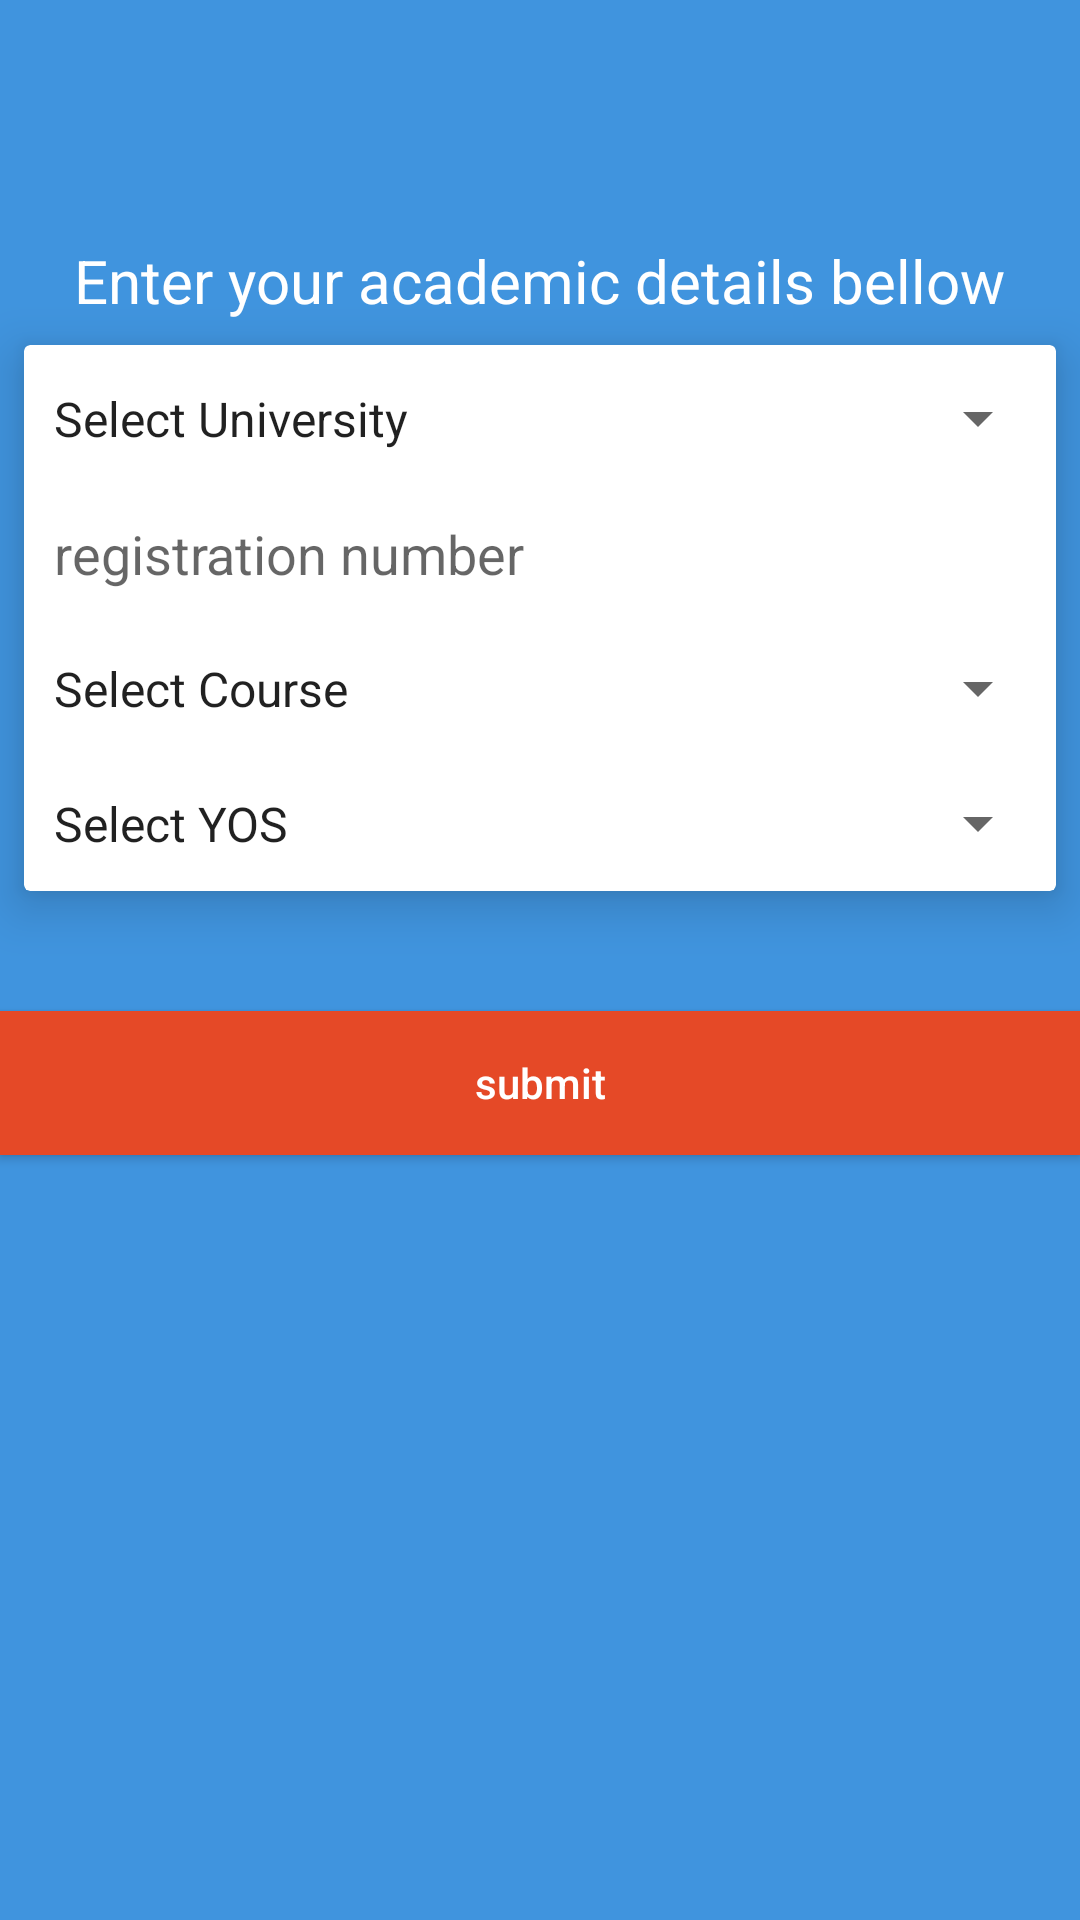

The Android layout XML behind this screen, and the referenced resources:
<!-- AndroidManifest.xml: application theme AppTheme -->
<!-- res/layout/fragment_academic_registration.xml -->
<FrameLayout xmlns:android="http://schemas.android.com/apk/res/android"
    xmlns:tools="http://schemas.android.com/tools"
    android:layout_width="match_parent"
    android:layout_height="match_parent"
    tools:context="com.glacacademics.academic_registration">

    
    <FrameLayout xmlns:android="http://schemas.android.com/apk/res/android"
        xmlns:tools="http://schemas.android.com/tools"
        android:layout_width="match_parent"
        android:layout_height="match_parent"
        xmlns:app="http://schemas.android.com/apk/res-auto"
        tools:context=".AcademicRegstration"
        android:background="@color/colorPrimary">

        <LinearLayout
            android:layout_width="match_parent"
            android:layout_height="match_parent"
            android:orientation="vertical">

            <TextView
                android:id="@+id/textView4"
                android:layout_gravity="center"
                android:layout_width="wrap_content"
                android:layout_height="wrap_content"
                android:layout_marginTop="80dp"
                android:text="Enter your academic details bellow"
                android:textColor="@color/white"
                android:textSize="20dp" />

            <android.support.v7.widget.CardView
                android:id="@+id/cardView"
                android:layout_width="match_parent"
                android:layout_height="wrap_content"
                android:layout_marginStart="8dp"
                android:layout_marginLeft="8dp"
                android:layout_marginTop="8dp"
                android:layout_marginEnd="8dp"
                android:layout_marginRight="8dp"
                android:layout_marginBottom="8dp"
                app:cardElevation="10dp"
                app:layout_constraintBottom_toBottomOf="parent"
                app:layout_constraintEnd_toEndOf="parent"
                app:layout_constraintHorizontal_bias="1.0"
                app:layout_constraintStart_toStartOf="parent"
                app:layout_constraintTop_toBottomOf="@+id/textView4"
                app:layout_constraintVertical_bias="0.251">

                <android.support.constraint.ConstraintLayout
                    android:layout_width="match_parent"
                    android:layout_height="wrap_content">

                    <EditText
                        android:id="@+id/edt_regno1"
                        android:layout_width="0dp"
                        android:layout_height="45dp"
                        android:layout_marginStart="2dp"
                        android:layout_marginLeft="2dp"
                        android:layout_marginEnd="2dp"
                        android:layout_marginRight="2dp"
                        android:background="@drawable/shapes_edit"
                        android:ems="10"
                        android:hint="registration number"
                        android:inputType="textPersonName"
                        android:paddingLeft="8dp"
                        app:layout_constraintEnd_toEndOf="parent"
                        app:layout_constraintHorizontal_bias="1.0"
                        app:layout_constraintStart_toStartOf="parent"
                        app:layout_constraintTop_toBottomOf="@+id/spn_university1" />

                    <Spinner
                        android:id="@+id/spn_university1"
                        android:layout_width="match_parent"
                        android:layout_height="45dp"
                        android:layout_marginStart="2dp"
                        android:layout_marginLeft="2dp"
                        android:layout_marginTop="2dp"
                        android:layout_marginEnd="2dp"
                        android:layout_marginRight="2dp"
                        android:entries="@array/universities"
                        app:layout_constraintEnd_toEndOf="parent"
                        app:layout_constraintStart_toStartOf="parent"
                        app:layout_constraintTop_toTopOf="parent" />

                    <Spinner
                        android:id="@+id/spn_course1"
                        android:layout_width="match_parent"
                        android:layout_height="45dp"
                        android:layout_marginStart="2dp"
                        android:layout_marginLeft="2dp"
                        android:layout_marginEnd="2dp"
                        android:layout_marginRight="2dp"
                        android:entries="@array/courses"
                        app:layout_constraintEnd_toEndOf="parent"
                        app:layout_constraintStart_toStartOf="parent"
                        app:layout_constraintTop_toBottomOf="@+id/edt_regno1" />

                    <Spinner
                        android:id="@+id/spn_yos1"
                        android:layout_width="match_parent"
                        android:layout_height="45dp"
                        android:layout_marginStart="2dp"
                        android:layout_marginLeft="2dp"
                        android:layout_marginEnd="2dp"
                        android:layout_marginRight="2dp"
                        android:entries="@array/yos"
                        app:layout_constraintEnd_toEndOf="parent"
                        app:layout_constraintStart_toStartOf="parent"
                        app:layout_constraintTop_toBottomOf="@+id/spn_course1" />

                </android.support.constraint.ConstraintLayout>

            </android.support.v7.widget.CardView>

            <Button
                android:id="@+id/btnSubmitAcademics1"
                android:layout_width="match_parent"
                android:layout_height="wrap_content"
                android:layout_marginTop="32dp"
                android:background="@color/colorAccent"
                android:elevation="10dp"
                android:text="submit"
                android:textAllCaps="false"
                android:textColor="@color/white" />

        </LinearLayout>


    </FrameLayout>
</FrameLayout>
<!-- resources referenced by this layout -->
<resources>
  <string-array name="courses">
          <item>Select Course</item>
          <item>Computer Science</item>
          <item>Education Science</item>
      </string-array>
  <string-array name="universities">
          <item>Select University</item>
         <item>Universty of Kabianga</item>
          <item>Universty of Nairobi</item>
          <item>Universty of Eldoret</item>
          <item>Kenyatta University</item>
      </string-array>
  <string-array name="yos">
          <item>Select YOS</item>
          <item>Year 1</item>
          <item>Year 2</item>
          <item>Year 3</item>
          <item>Year 4</item>
          <item>Others</item>
      </string-array>
  <color name="colorAccent">#e54927</color>
  <color name="colorPrimary">#4094de</color>
  <color name="white">#ffffff</color>
  <style name="AppTheme" parent="Theme.AppCompat.Light.DarkActionBar">
          
          <item name="colorPrimary">@color/colorPrimary</item>
          <item name="colorPrimaryDark">@color/colorPrimaryDark</item>
          <item name="colorAccent">@color/colorAccent</item>
      </style>
  <color name="colorPrimaryDark">#4094de</color>
</resources>
